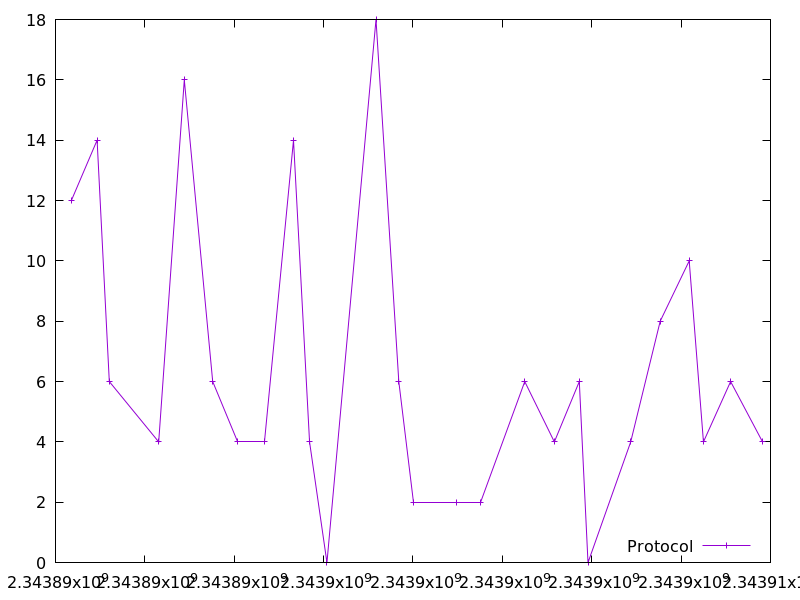

The data file committed next to this chart (first rows):
2343890354.551919, 12.0
2343890931, 14.0
2343891204, 6.0
2343892310, 4.0
2343892883, 16.0
2343893519, 6.0
2343894066, 4.0
2343894668, 4.0
2343895326, 14.0
2343895685, 4.0
2343896075, 0.0
2343897172, 18.0
2343897682, 6.0
2343898017, 2.0
2343898967, 2.0
2343899504, 2.0
2343900502, 6.0
2343901163, 4.0
2343901723, 6.0
2343901917, 0.0
2343902872, 4.0
2343903532, 8.0
2343904182, 10.0
2343904500, 4.0
2343905108, 6.0
2343905823, 4.0
